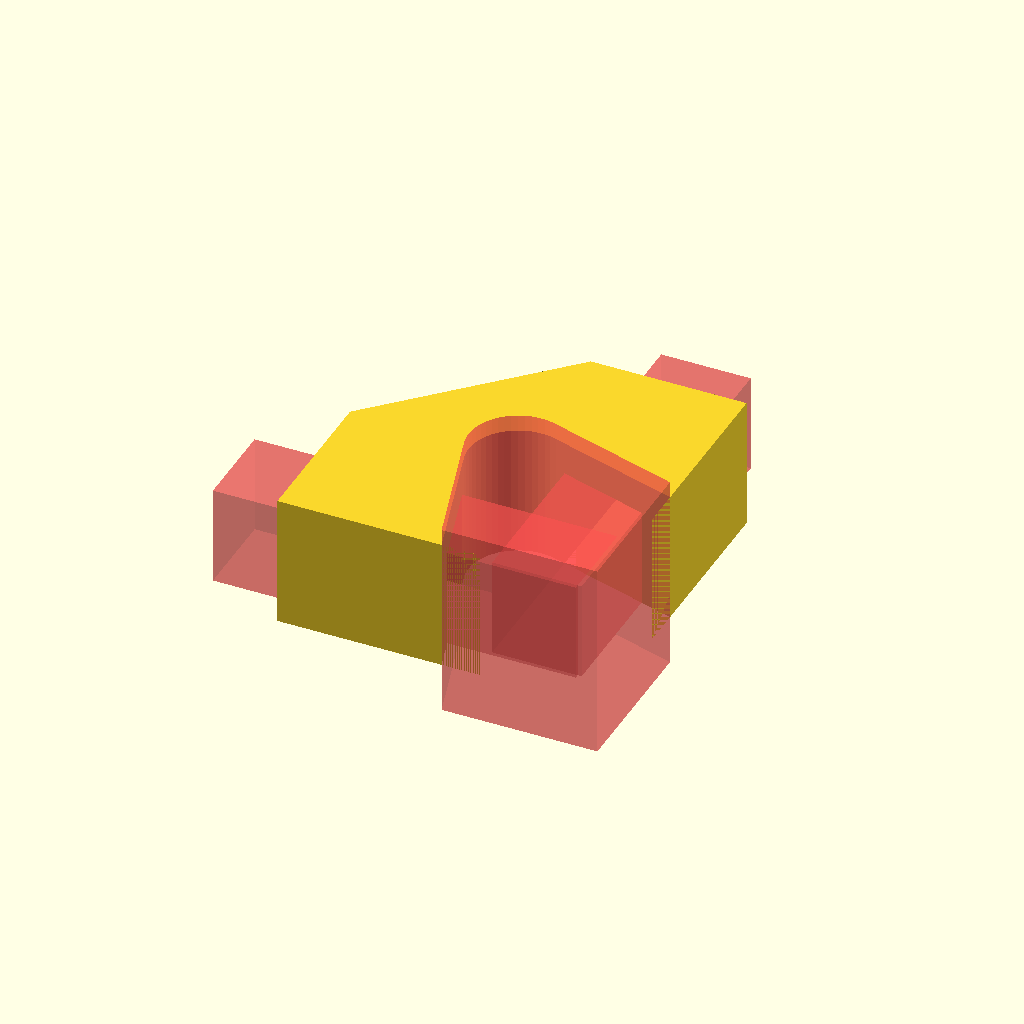
Cell 1 — every parameter at its default value.
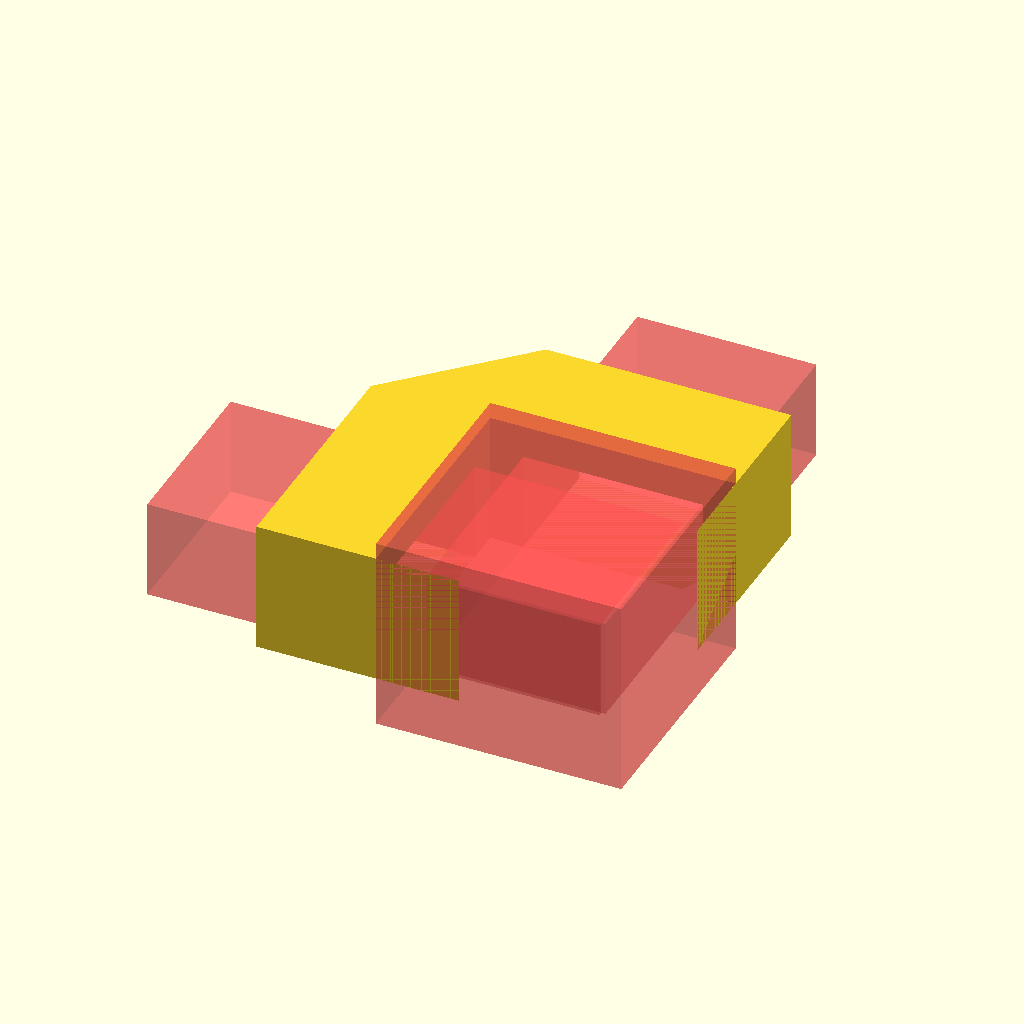
Cell 2: the same model with LIP_WIDTH = 27.
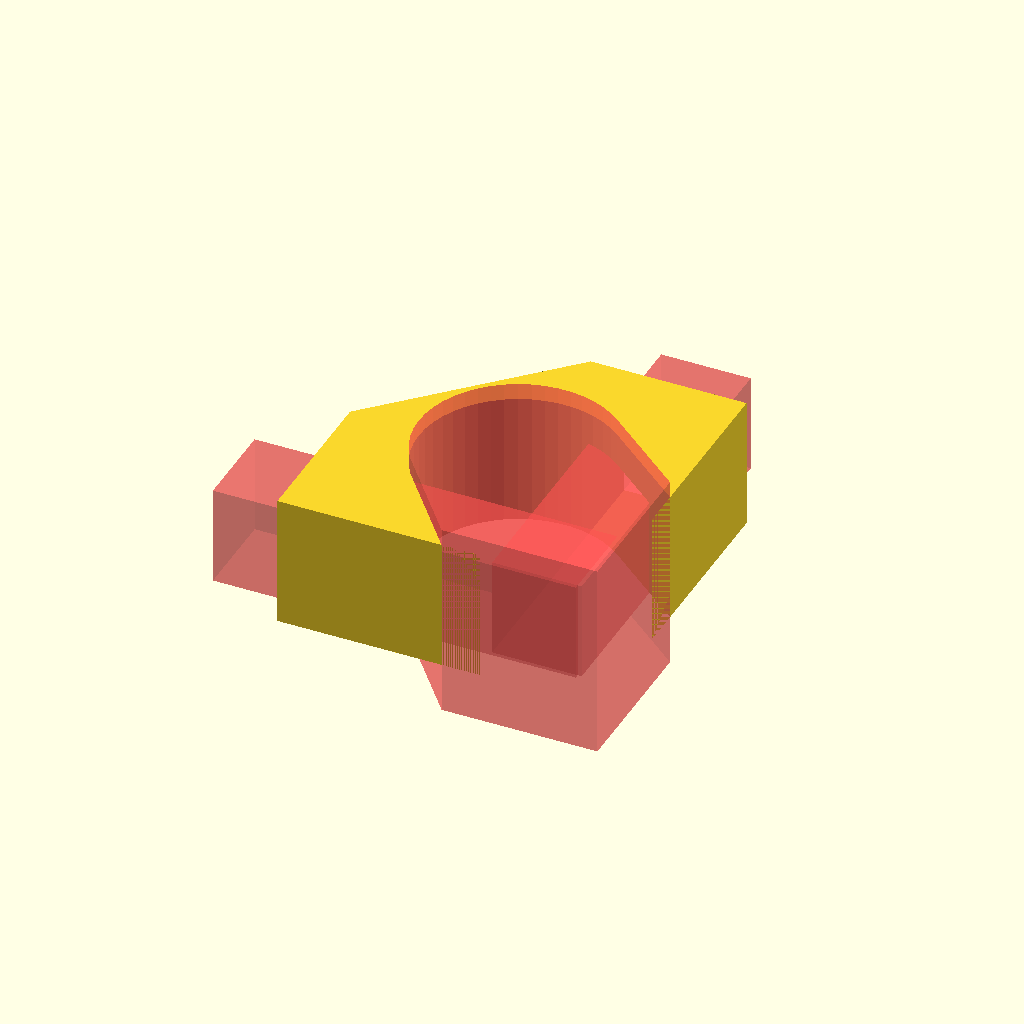
Cell 3: the same model with ROD_DIA = 30.
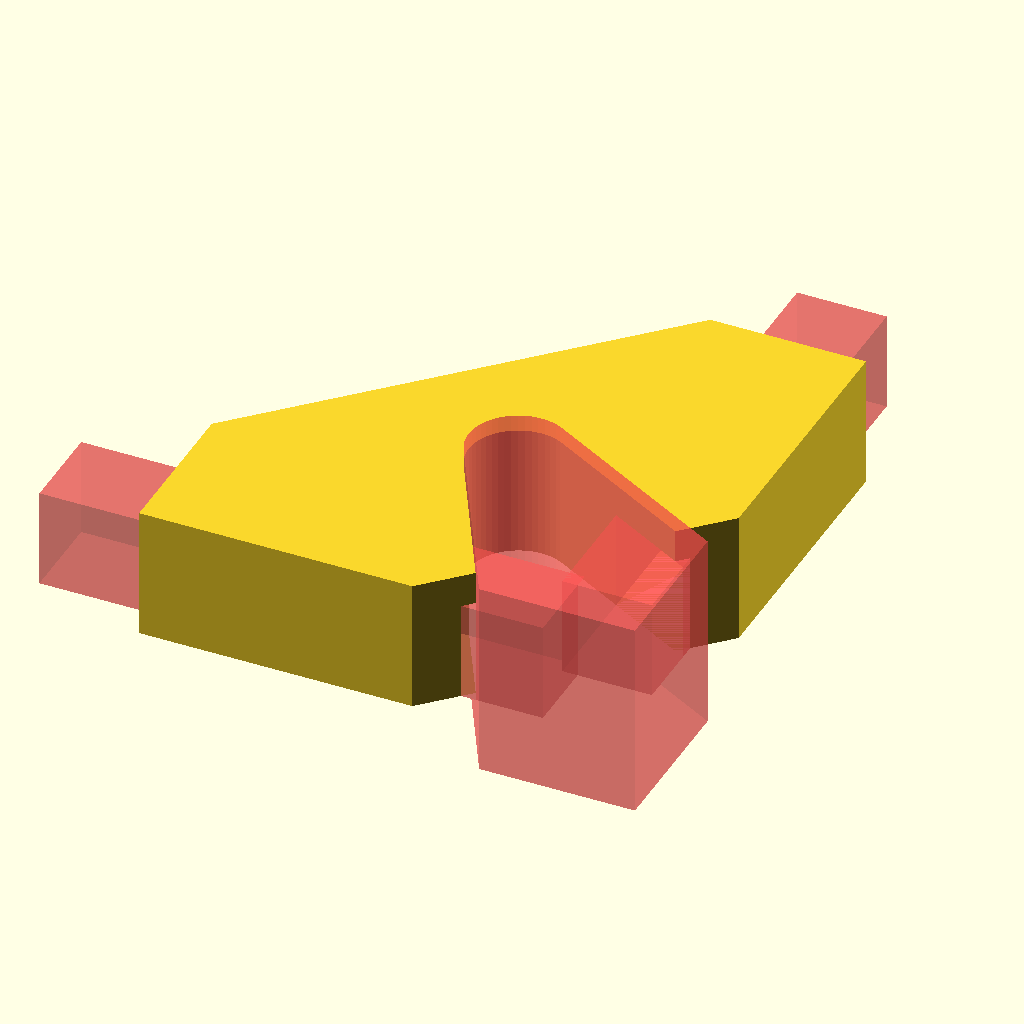
Cell 4 — ROD_OFFSET set to 30, the other parameters unchanged.
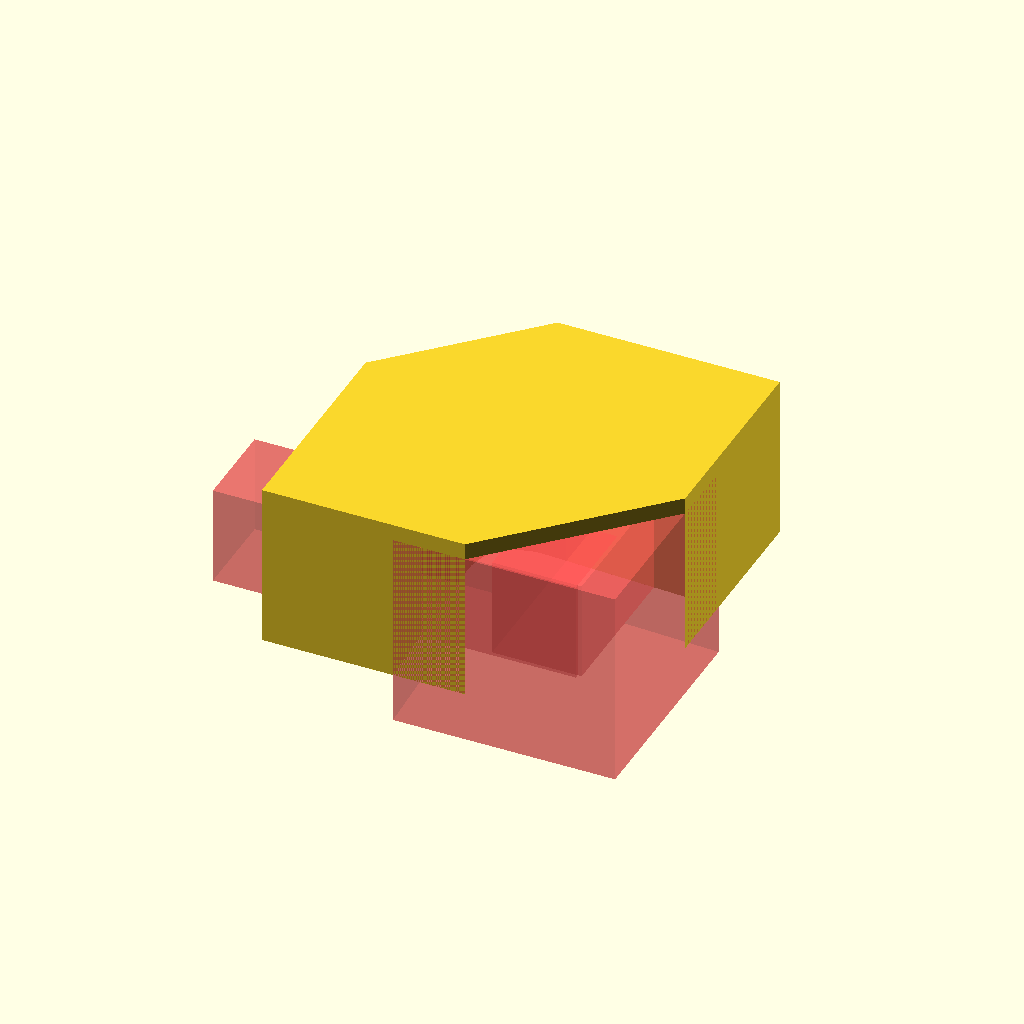
Cell 5: the same model with THICKNESS = 10.
One fixed orthographic camera (rotation 55°, 0°, 25°; colour scheme Cornfield) for every cell.
Source of the model, gardening/pot-corner-brace.scad:
LIP_WIDTH = 13.5;
LIP_THICKNESS = 10;
ROD_DIA = 15;
ROD_OFFSET = 15;

THICKNESS = 5;
HEIGHT = 15;
WIDTH = 20;

$fn = 50;

module lip_n_rod() {
    off = ROD_OFFSET/sqrt(2);
    union() {
        translate([off, off, 0])
        cube(size = [LIP_WIDTH, WIDTH + 2 * off + LIP_WIDTH, HEIGHT], center = true);

        rotate([0, 0, 90])
        translate([-off, off, 0])
        cube(size = [LIP_WIDTH, WIDTH + 2 * off + LIP_WIDTH, HEIGHT], center = true);

        hull() {
            cylinder(d = ROD_DIA, h = 2 * HEIGHT, center = true);

            w = LIP_WIDTH + 2 * THICKNESS;
            translate([off, -off, 0])
            cube(size = [w, w, 2 * HEIGHT], center = true);
        }
   }
}

module body() {
    off = ROD_OFFSET/sqrt(2);
    w = LIP_WIDTH + 2 * THICKNESS;
    l = WIDTH + off;
    h = HEIGHT + THICKNESS;
    hull() {
        translate([off, off, THICKNESS/2])
        cube(size = [w, l, h], center = true);

        rotate([0, 0, 90])
        translate([-off, off, THICKNESS/2])
        cube(size = [w, l, h], center = true);
    }
}

difference() {
    body();
    #lip_n_rod();
}
Parameter table extracted from the source (name, type, default, range or options):
LIP_WIDTH: number, default 13.5
LIP_THICKNESS: number, default 10
ROD_DIA: number, default 15
ROD_OFFSET: number, default 15
THICKNESS: number, default 5
HEIGHT: number, default 15
WIDTH: number, default 20
